Photos from the image-classification dataset "data" in the GitHub repository leeqingming-BOL/DLRequiredData. Its 3 classes are: block hammer beat, block handover, blocks stack easy.

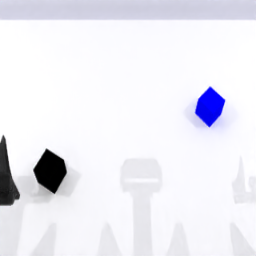
Label: blocks stack easy

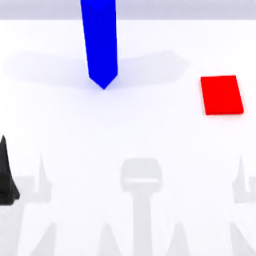
Label: block handover

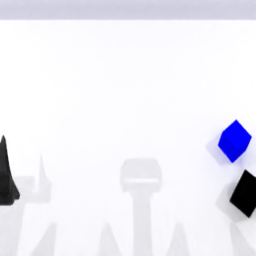
Label: blocks stack easy

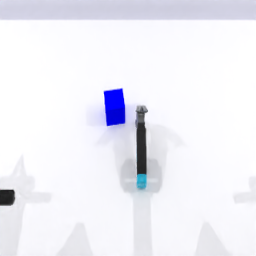
Label: block hammer beat

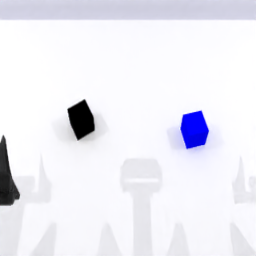
Label: blocks stack easy

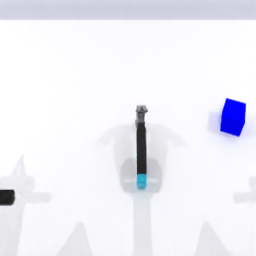
Label: block hammer beat
